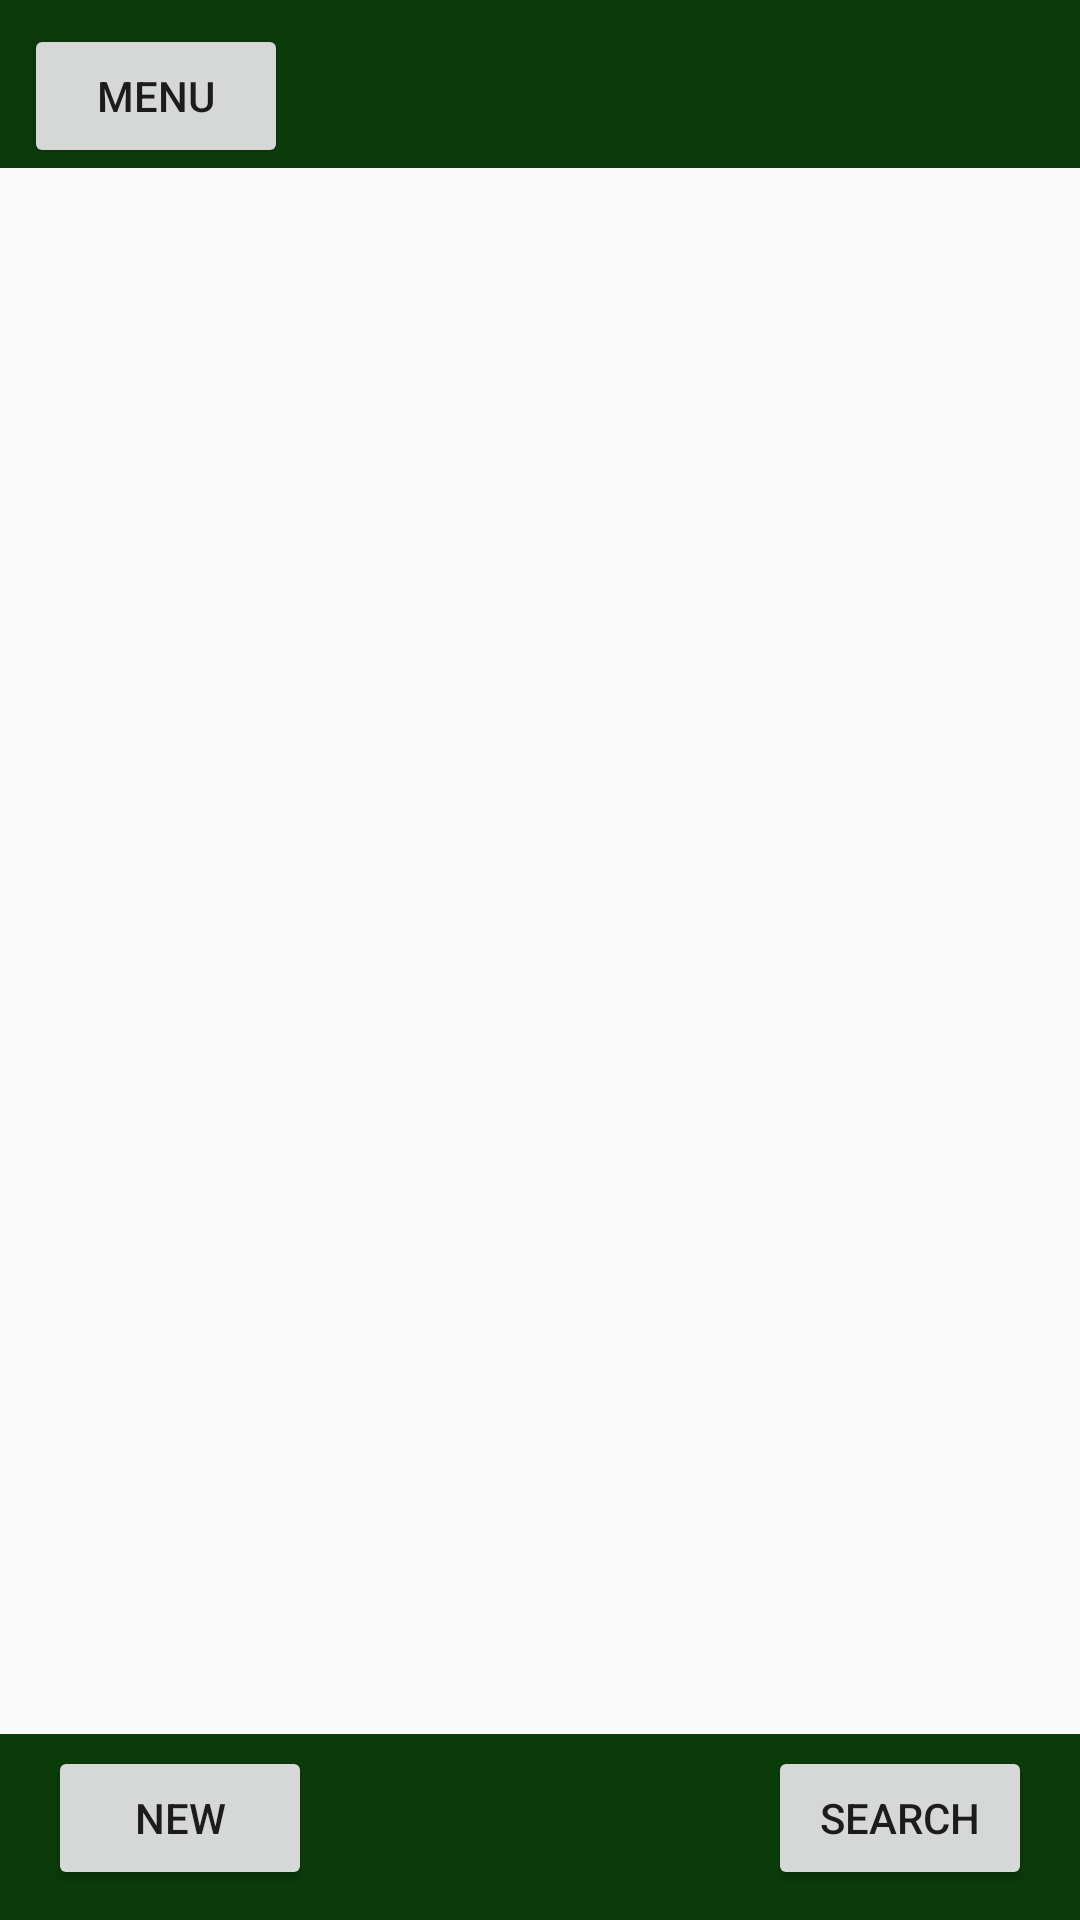

Reconstruct the res/layout file that produces this screen, plus the resources it refers to.
<!-- AndroidManifest.xml: application theme AppTheme -->
<!-- res/layout/activity_main.xml -->
<?xml version="1.0" encoding="utf-8"?>
<android.support.constraint.ConstraintLayout xmlns:android="http://schemas.android.com/apk/res/android"
    xmlns:app="http://schemas.android.com/apk/res-auto"
    xmlns:tools="http://schemas.android.com/tools"
    android:layout_width="match_parent"
    android:layout_height="match_parent"
    tools:context=".MainActivity">

    <android.support.v7.widget.Toolbar
        android:id="@+id/toolbar"
        android:layout_width="match_parent"
        android:layout_height="62dp"
        android:background="?attr/colorPrimary"
        android:minHeight="?attr/actionBarSize"
        android:theme="?attr/actionBarTheme"
        app:layout_constraintBottom_toBottomOf="parent"
        app:layout_constraintEnd_toEndOf="parent"
        app:layout_constraintHorizontal_bias="1.0"
        app:layout_constraintStart_toStartOf="parent" />

    <Button
        android:id="@+id/button4"
        android:layout_width="wrap_content"
        android:layout_height="wrap_content"
        android:layout_marginStart="16dp"
        android:layout_marginLeft="16dp"
        android:layout_marginTop="4dp"
        android:text="New"
        app:layout_constraintStart_toStartOf="parent"
        app:layout_constraintTop_toTopOf="@+id/toolbar" />

    <Button
        android:id="@+id/button5"
        android:layout_width="wrap_content"
        android:layout_height="wrap_content"
        android:layout_marginTop="4dp"
        android:layout_marginEnd="16dp"
        android:layout_marginRight="16dp"
        android:text="Search"
        app:layout_constraintEnd_toEndOf="parent"
        app:layout_constraintTop_toTopOf="@+id/toolbar" />

    <android.support.v7.widget.Toolbar
        android:id="@+id/toolbar2"
        android:layout_width="match_parent"
        android:layout_height="0dp"
        android:background="?attr/colorPrimary"
        android:minHeight="?attr/actionBarSize"
        android:theme="?attr/actionBarTheme"
        app:layout_constraintEnd_toEndOf="parent"
        app:layout_constraintHorizontal_bias="0.0"
        app:layout_constraintStart_toStartOf="parent"
        app:layout_constraintTop_toTopOf="parent" />

    <Button
        android:id="@+id/button7"
        android:layout_width="wrap_content"
        android:layout_height="wrap_content"
        android:layout_marginStart="8dp"
        android:layout_marginLeft="8dp"
        android:layout_marginTop="8dp"
        android:text="Menu"
        app:layout_constraintStart_toStartOf="@+id/toolbar2"
        app:layout_constraintTop_toTopOf="@+id/toolbar2" />

</android.support.constraint.ConstraintLayout>
<!-- resources referenced by this layout -->
<resources>
  <style name="AppTheme" parent="Theme.AppCompat.Light.DarkActionBar">
          
          <item name="colorPrimary">@color/colorPrimary</item>
          <item name="colorPrimaryDark">@color/colorPrimaryDark</item>
          <item name="colorAccent">@color/colorAccent</item>
      </style>
  <color name="colorPrimary">#0B3B0B</color>
  <color name="colorPrimaryDark">#0B3B0B</color>
  <color name="colorAccent">#BF51E1</color>
</resources>
